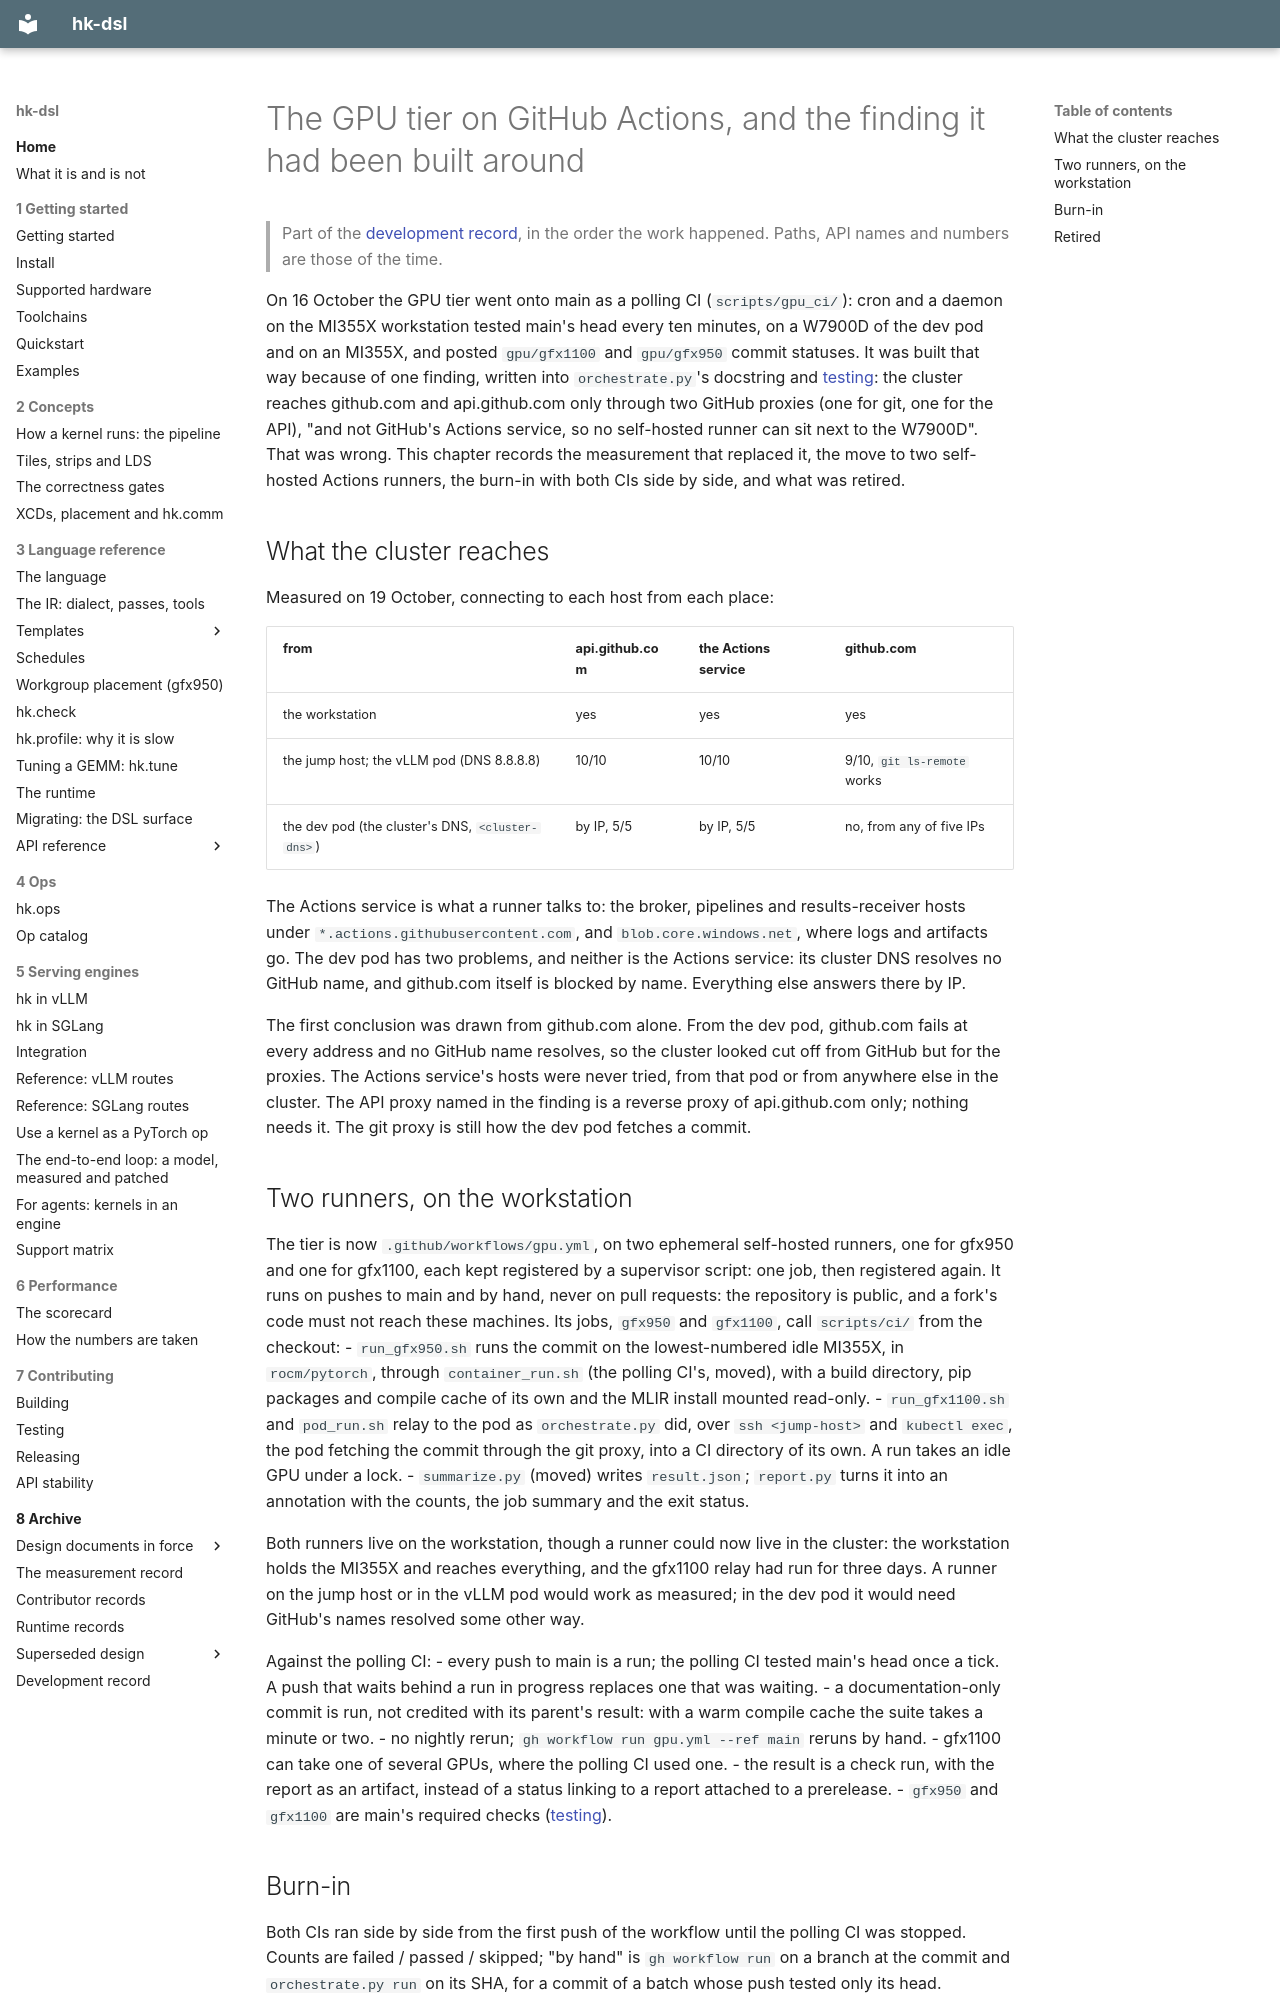

repository: vivienfanghuagood/hk-dsl · page: history/40-gpu-ci-on-actions/index.html · generator: mkdocs

# The GPU tier on GitHub Actions, and the finding it had been built around

> Part of the [development record](README.md), in the order the work happened. Paths, API names and numbers are those of the time.

On 16 October the GPU tier went onto main as a polling CI
(`scripts/gpu_ci/`): cron and a daemon on the MI355X workstation tested
main's head every ten minutes, on a W7900D of the dev pod and on an MI355X,
and posted `gpu/gfx1100` and `gpu/gfx950` commit statuses. It was built that
way because of one finding, written into `orchestrate.py`'s docstring and
[testing](../testing.md): the cluster reaches github.com and api.github.com
only through two GitHub proxies (one for git, one for the API), "and not GitHub's Actions
service, so no self-hosted runner can sit next to the W7900D". That was
wrong. This chapter records the measurement that replaced it, the move to two
self-hosted Actions runners, the burn-in with both CIs side by side, and what
was retired.

## What the cluster reaches

Measured on 19 October, connecting to each host from each place:

| from | api.github.com | the Actions service | github.com |
|---|---|---|---|
| the workstation | yes | yes | yes |
| the jump host; the vLLM pod (DNS 8.8.8.8) | 10/10 | 10/10 | 9/10, `git ls-remote` works |
| the dev pod (the cluster's DNS, `<cluster-dns>`) | by IP, 5/5 | by IP, 5/5 | no, from any of five IPs |

The Actions service is what a runner talks to: the broker, pipelines and
results-receiver hosts under `*.actions.githubusercontent.com`, and
`blob.core.windows.net`, where logs and artifacts go. The dev pod has
two problems, and neither is the Actions service: its cluster DNS resolves no
GitHub name, and github.com itself is blocked by name. Everything else
answers there by IP.

The first conclusion was drawn from github.com alone. From the dev pod,
github.com fails at every address and no GitHub name resolves, so the
cluster looked cut off from GitHub but for the proxies. The Actions
service's hosts were never tried, from that pod or from anywhere else in the
cluster. The API proxy named in the finding is a reverse proxy of
api.github.com only; nothing needs it. The git proxy is still how the dev pod
fetches a commit.

## Two runners, on the workstation

The tier is now `.github/workflows/gpu.yml`, on two ephemeral self-hosted
runners, one for gfx950 and one for gfx1100, each kept registered by a
supervisor script: one job, then registered again. It runs on pushes to
main and by hand, never on pull requests: the repository is public, and a
fork's code must not reach these machines. Its jobs, `gfx950` and `gfx1100`,
call `scripts/ci/` from the checkout:
- `run_gfx950.sh` runs the commit on the lowest-numbered idle MI355X, in
  `rocm/pytorch`, through `container_run.sh` (the polling CI's, moved), with
  a build directory, pip packages and compile cache of its own and the MLIR
  install mounted read-only.
- `run_gfx1100.sh` and `pod_run.sh` relay to the pod as `orchestrate.py`
  did, over `ssh <jump-host>` and `kubectl exec`, the pod fetching the commit
  through the git proxy, into a CI directory of its own. A run takes an idle
  GPU under a lock.
- `summarize.py` (moved) writes `result.json`; `report.py` turns it into an
  annotation with the counts, the job summary and the exit status.

Both runners live on the workstation, though a runner could now live in the
cluster: the workstation holds the MI355X and reaches everything, and the
gfx1100 relay had run for three days. A runner on the jump host or in the
vLLM pod would work as measured; in the dev pod it would need GitHub's names resolved
some other way.

Against the polling CI:
- every push to main is a run; the polling CI tested main's head once a
  tick. A push that waits behind a run in progress replaces one that was
  waiting.
- a documentation-only commit is run, not credited with its parent's
  result: with a warm compile cache the suite takes a minute or two.
- no nightly rerun; `gh workflow run gpu.yml --ref main` reruns by hand.
- gfx1100 can take one of several GPUs, where the polling CI used one.
- the result is a check run, with the report as an artifact, instead of a
  status linking to a report attached to a prerelease.
- `gfx950` and `gfx1100` are main's required checks
  ([testing](../testing.md#the-gpu-tier)).
